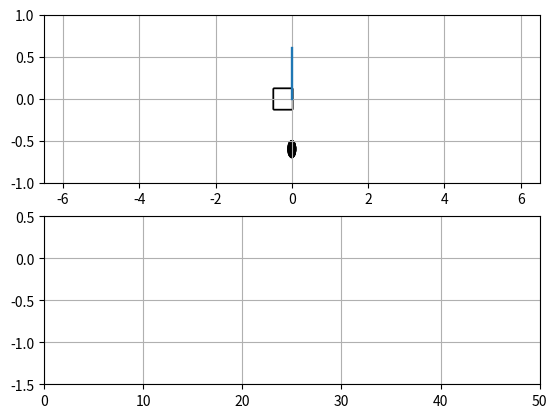

This figure's Python source:
from typing import Tuple, List

from matplotlib import pyplot as plt
from matplotlib import animation

import numpy as np


class Renderer:

    def __init__(self, length=0.6, radius=0.1, max_time=None, x_range=(-6, 6), y_range=(-1, 1)):
        self.length = length
        self.radius = radius
        self.max_time = max_time

        self.fig = plt.figure()
        self.fig.set_dpi(100)
        self.simulation_ax = self.fig.add_subplot(211, xlim=(-6.5, 6.5),
                                                  ylim=(-1, 1))
        self.reward_ax = self.fig.add_subplot(212, ylim=(-1.5, 0.5))

        self.simulation_ax.grid()
        self.reward_ax.grid()

        self.patch1 = plt.Circle((0, 0), 0.1, fc='black', ec='black')
        self.patch2 = plt.Line2D((0, self.length), (0, 0), lw=1.5)
        self.patch3 = plt.Rectangle((-0.25, -0.125), 0.5, 0.25, fc='white', ec='black')

        self.reward_curve, = plt.plot([0, ], [0, ], lw=2)

    def initialize_plot(self):
        """
        The starting frame of the animation, required by the FuncAnimation method
        :return:
        """
        self.patch1.center = (0, -0.6)
        self.patch2.set_data(np.array([0, 0]), np.array([0, 0.6]))
        self.patch3.set_x(-0.5)
        self.reward_curve.set_data([0, ], [0, ])

        self.simulation_ax.add_artist(self.patch1)
        self.simulation_ax.add_artist(self.patch2)
        self.simulation_ax.add_artist(self.patch3)

        return self.patch1, self.patch2, self.patch3,

    def plot_shapes(self, state: Tuple[float, float, float, float]):
        """
        Repeated frames of the animation, required by the FuncAnimation method
        :param state: state of the cart-pole
        :return: any plotted objects
        """
        x2, y2 = self.patch1.center
        x1, v, theta, omega = state
        y1 = 0
        x2 = x1 + self.length * np.sin(theta)
        y2 = y1 + self.length * np.cos(theta)
        self.patch1.center = (x2, y2)
        self.patch2.set_data(np.array([x1, x2]), np.array([y1, y2]))
        self.patch3.set_x(x1 - 0.25)

        return self.patch1, self.patch2, self.patch3,

    def plot_rewards(self, reward):
        self.reward_curve.set_xdata(np.append(self.reward_curve.get_xdata(), self.reward_curve.get_xdata()[-1] + 1))
        self.reward_curve.set_ydata(np.append(self.reward_curve.get_ydata(), reward))

        return self.reward_curve,

    def animate(self, state_list: List = None, reward_list: List = None):
        """
        Animation. the list of state and reward should have the same length
        :param reward_list: list recording the rewards
        :param state_list: list recording the states
        :return: a FuncAnimation object
        """


        self.reward_ax.set_xlim(0, len(reward_list))

        # Tweaking option: set interval higher: slow down the animation
        ani1 = animation.FuncAnimation(self.fig, self.plot_shapes, frames=state_list,
                                       interval=100, blit=True, init_func=self.initialize_plot)

        ani2 = animation.FuncAnimation(self.fig, self.plot_rewards, frames=reward_list,
                                       interval=100, blit=True, init_func=self.initialize_plot)

        plt.show()

        return ani1, ani2,


if __name__ == "__main__":
    render = Renderer()
    x = np.linspace(-1, 1, 50)
    v = 0
    theta = np.linspace(np.pi, 0, 50)
    omega = 0
    state_list = []
    for i in range(len(x)):
        state = (x[i], v, theta[i], omega)
        state_list.append(state)

    reward_list = [0] * len(state_list)

    render.animate(state_list, reward_list)
